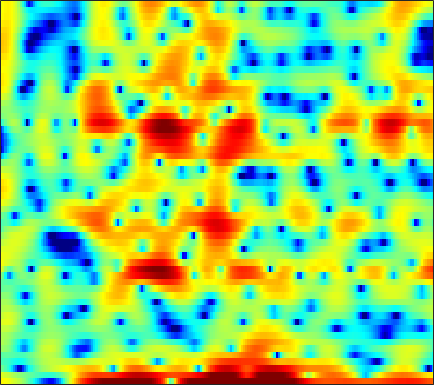

The data file committed next to this chart (first rows):
5.0436, 4.8453, 4.5442, 4.2087, 3.9362, 3.5364, 3.0932, 2.7289, 2.1925, 1.5694, 0.84531, 0.21039, -0.7596, -1.8674, -2.8037, -4.1857, -5.6974, -6.9349, -8.6869, -10.491, -12.184, -13.261, -14.389, -14.72
3.565, 3.336, 2.983, 2.586, 2.267, 1.826, 1.385, 1.062, 0.6482, 0.2587, -0.1052, -0.3686, -0.7074, -1.046, -1.299, -1.642, -1.986, -2.24, -2.563, -2.843, -3.061, -3.167, -3.213, -3.118
-0.4864, -0.9628, -1.816, -2.973, -4.091, -6.02, -8.668, -11.38, -16.26, -17.54, -12.7, -9.755, -6.907, -4.848, -3.644, -2.355, -1.325, -0.6869, 0.02959, 0.637, 1.163, 1.515, 1.941, 2.33
-2.203, -2.239, -2.426, -2.754, -3.077, -3.562, -4.033, -4.325, -4.539, -4.47, -4.102, -3.666, -2.943, -2.144, -1.541, -0.7751, -0.07495, 0.3951, 0.9454, 1.417, 1.807, 2.044, 2.28, 2.427
-1.669, -1.435, -1.287, -1.294, -1.381, -1.567, -1.79, -1.954, -2.125, -2.193, -2.123, -1.968, -1.616, -1.134, -0.7124, -0.1118, 0.4902, 0.9092, 1.413, 1.825, 2.128, 2.271, 2.337, 2.246
0.8385, 0.8078, 0.5877, 0.1405, -0.3552, -1.247, -2.438, -3.56, -5.403, -7.563, -9.431, -9.648, -7.97, -5.552, -3.873, -1.991, -0.4746, 0.4516, 1.445, 2.188, 2.7, 2.948, 3.088, 3.021
1.652, 1.509, 1.173, 0.6638, 0.1556, -0.7032, -1.786, -2.744, -4.177, -5.63, -6.675, -6.835, -6.088, -4.694, -3.554, -2.137, -0.9143, -0.1307, 0.7375, 1.418, 1.911, 2.166, 2.353, 2.381
1.575, 1.527, 1.36, 1.082, 0.8022, 0.3447, -0.1831, -0.6018, -1.151, -1.633, -1.992, -2.157, -2.217, -2.095, -1.895, -1.517, -1.056, -0.6878, -0.2076, 0.223, 0.5774, 0.7851, 0.9723, 1.045
2.321, 2.41, 2.405, 2.256, 2.049, 1.649, 1.114, 0.631, -0.1088, -0.933, -1.798, -2.423, -3.123, -3.541, -3.597, -3.297, -2.682, -2.119, -1.355, -0.6619, -0.1066, 0.2032, 0.4707, 0.5738
3.175, 3.49, 3.713, 3.711, 3.561, 3.166, 2.53, 1.878, 0.7287, -0.8103, -2.888, -4.971, -8.997, -16.34, -20.12, -11.28, -6.532, -4.275, -2.191, -0.7798, 0.1407, 0.5637, 0.8029, 0.7056
2.311, 2.803, 3.199, 3.325, 3.267, 2.992, 2.495, 1.985, 1.135, 0.1112, -1.062, -1.984, -3.124, -3.882, -4, -3.51, -2.541, -1.73, -0.7298, 0.06114, 0.5688, 0.7374, 0.6639, 0.2287
1.503, 1.817, 2.037, 2.051, 1.926, 1.59, 1.093, 0.6487, 0.0001399, -0.6544, -1.234, -1.573, -1.811, -1.789, -1.615, -1.214, -0.6929, -0.2719, 0.2745, 0.7218, 1.004, 1.091, 1.014, 0.6944
1.31, 1.395, 1.362, 1.133, 0.8133, 0.1736, -0.7119, -1.554, -2.909, -4.433, -5.832, -6.454, -6.278, -5.138, -4.016, -2.521, -1.202, -0.3499, 0.5766, 1.28, 1.759, 1.994, 2.158, 2.129
0.1795, 0.3361, 0.3718, 0.1644, -0.1554, -0.8247, -1.85, -2.924, -4.87, -7.653, -11.83, -15.8, -14.07, -8.876, -6.112, -3.443, -1.502, -0.3647, 0.7904, 1.621, 2.216, 2.512, 2.721, 2.76
-1.471, -1.087, -0.8127, -0.7865, -0.8813, -1.16, -1.573, -1.954, -2.504, -3.071, -3.464, -3.539, -3.276, -2.614, -1.927, -0.9333, 0.01741, 0.6555, 1.37, 1.931, 2.316, 2.467, 2.471, 2.326
-1.266, -1.371, -1.682, -1.952, -2.046, -1.982, -1.726, -1.484, -1.214, -1.012, -0.8345, -0.6759, -0.4368, -0.1261, 0.1811, 0.6873, 1.253, 1.661, 2.158, 2.543, 2.711, 2.699, 2.498, 2.009
0.5824, -1.164, -4.509, -8.89, -10.06, -6.46, -3.231, -1.681, -0.4648, 0.1037, 0.1174, -0.1262, -0.583, -0.9014, -0.863, -0.2865, 0.7511, 1.603, 2.614, 3.337, 3.711, 3.777, 3.574, 2.914
3.809, 2.516, 0.5768, -1.121, -1.604, -1.058, 0.01736, 0.6152, 0.947, 0.6943, -0.3466, -1.812, -5.05, -11.79, -36.83, -9.881, -3.976, -1.477, 0.6733, 1.958, 2.649, 2.869, 2.756, 2.28
4.518, 4.114, 3.553, 3.07, 2.77, 2.463, 2.176, 1.939, 1.527, 0.8766, 0.02787, -0.7623, -1.944, -2.931, -3.316, -3.221, -2.62, -2.109, -1.543, -1.207, -1.093, -1.21, -1.599, -2.12
4.072, 3.986, 3.837, 3.65, 3.482, 3.229, 2.919, 2.662, 2.253, 1.744, 1.182, 0.7302, 0.09577, -0.5062, -0.9337, -1.458, -1.956, -2.323, -2.883, -3.51, -4.303, -4.967, -5.923, -7.016
3.356, 3.461, 3.56, 3.585, 3.567, 3.484, 3.339, 3.174, 2.879, 2.521, 2.055, 1.658, 1.066, 0.3711, -0.2129, -1.081, -2.07, -2.895, -4.113, -5.489, -7.064, -8.302, -10.07, -11.99
2.211, 2.538, 2.904, 3.188, 3.35, 3.476, 3.516, 3.475, 3.34, 3.118, 2.765, 2.426, 1.857, 1.127, 0.4773, -0.5642, -1.838, -2.969, -4.747, -6.897, -9.356, -11.53, -14.63, -17.25
0.3236, 1.019, 1.78, 2.377, 2.714, 3.045, 3.255, 3.361, 3.434, 3.39, 3.267, 3.08, 2.693, 2.144, 1.59, 0.6466, -0.5647, -1.692, -3.551, -5.915, -9.03, -12.16, -18.07, -28.3
-1.893, -0.7938, 0.2163, 0.8162, 1.075, 1.319, 1.535, 1.743, 2.069, 2.418, 2.717, 2.863, 2.914, 2.768, 2.516, 1.996, 1.262, 0.5741, -0.533, -1.859, -3.27, -4.406, -5.819, -6.733
-2.325, -1.75, -1.602, -2.135, -2.915, -4.253, -5.116, -4.83, -3.393, -1.614, -0.2358, 0.5226, 1.19, 1.491, 1.551, 1.444, 1.191, 0.9433, 0.5954, 0.2483, -0.02684, -0.1761, -0.2481, -0.2297
-0.6551, -0.8409, -1.618, -3.162, -4.988, -8.793, -13.77, -12.76, -7.979, -4.783, -2.87, -2.005, -1.39, -1.242, -1.337, -1.656, -2.029, -2.228, -2.231, -1.873, -1.291, -0.7123, 0.1146, 0.9455
2.045, 1.764, 1.173, 0.3558, -0.3783, -1.36, -2.099, -2.42, -2.521, -2.47, -2.505, -2.653, -3.151, -4, -4.967, -6.727, -9.133, -11.11, -12.07, -9.487, -6.25, -4.223, -2.032, -0.289
4.198, 3.976, 3.539, 2.949, 2.441, 1.691, 0.8759, 0.2395, -0.639, -1.575, -2.608, -3.459, -4.693, -6.089, -7.259, -9.084, -11.3, -13.04, -13.65, -11.01, -7.786, -5.603, -3.374, -1.617
5.625, 5.404, 4.963, 4.359, 3.809, 2.929, 1.871, 0.9691, -0.4424, -2.053, -3.928, -5.456, -7.499, -9.195, -9.887, -10.03, -9.48, -8.834, -7.77, -6.5, -5.13, -4.144, -2.984, -2.007
6.35, 6.113, 5.662, 5.05, 4.466, 3.517, 2.356, 1.319, -0.3369, -2.4, -5.023, -7.591, -12.52, -22.97, -27.2, -14.85, -10.38, -8.257, -6.217, -4.745, -3.584, -2.954, -2.334, -2.064
5.828, 5.612, 5.205, 4.65, 4.135, 3.306, 2.301, 1.417, 0.09402, -1.458, -3.146, -4.497, -6.184, -7.39, -7.652, -7.167, -6.071, -5.157, -4.027, -3.061, -2.355, -1.979, -1.719, -1.796
4.357, 4.199, 3.896, 3.482, 3.1, 2.475, 1.719, 1.079, 0.1295, -0.8563, -1.845, -2.503, -3.212, -3.619, -3.716, -3.543, -3.119, -2.706, -2.104, -1.539, -1.108, -0.8816, -0.7678, -0.8336
2.499, 2.459, 2.377, 2.22, 2.032, 1.642, 1.089, 0.5647, -0.3051, -1.287, -2.349, -3.073, -3.8, -4.01, -3.808, -3.129, -2.252, -1.565, -0.7188, -0.04152, 0.4599, 0.6992, 0.8059, 0.7405
-0.4093, -0.09547, 0.3934, 0.8316, 1.024, 1.099, 0.8684, 0.4495, -0.4759, -1.939, -4.114, -6.394, -10.29, -11.63, -8.802, -4.942, -2.139, -0.592, 0.927, 1.97, 2.63, 2.88, 2.934, 2.675
-8.189, -6.365, -4.122, -2.345, -1.33, -0.3909, 0.07538, 0.1217, -0.2335, -1.1, -2.53, -3.92, -5.798, -6.082, -4.725, -2.23, -0.03028, 1.294, 2.632, 3.547, 4.05, 4.194, 4.1, 3.61
-17.04, -13.11, -9.282, -6.535, -4.896, -3.269, -2.123, -1.522, -1.04, -0.8423, -0.8019, -0.8121, -0.7225, -0.4201, -0.00112, 0.7096, 1.505, 2.066, 2.702, 3.132, 3.349, 3.361, 3.14, 2.677
-14.84, -12.83, -10.24, -7.879, -6.32, -4.606, -3.236, -2.428, -1.604, -0.9927, -0.5215, -0.2244, 0.1684, 0.5769, 0.9003, 1.351, 1.798, 2.092, 2.393, 2.561, 2.583, 2.483, 2.197, 1.787
-14.78, -12.3, -9.398, -6.933, -5.389, -3.727, -2.47, -1.79, -1.106, -0.6686, -0.3674, -0.1557, 0.156, 0.5834, 0.9563, 1.515, 2.024, 2.344, 2.618, 2.697, 2.525, 2.243, 1.722, 1.064
-12.69, -9.182, -5.816, -3.361, -2.038, -0.7179, 0.06199, 0.3405, 0.3122, -0.1368, -0.8855, -1.464, -1.823, -1.274, -0.3428, 1.091, 2.352, 3.062, 3.643, 3.759, 3.385, 2.785, 1.503, -0.324
-3.53, -2.294, -0.7839, 0.4843, 1.144, 1.725, 1.85, 1.637, 0.8045, -0.812, -3.625, -7.339, -20.89, -11.21, -5.2, -0.9675, 1.552, 2.764, 3.723, 4.034, 3.748, 3.118, 1.588, -0.9687
-0.4227, -0.0921, 0.3534, 0.6708, 0.8292, 0.832, 0.5937, 0.2412, -0.4832, -1.465, -2.595, -3.402, -3.98, -3.568, -2.696, -1.281, 0.02469, 0.8231, 1.577, 1.985, 2.024, 1.822, 1.29, 0.5259
0.502, 0.5576, 0.5676, 0.4594, 0.312, -0.01609, -0.4542, -0.85, -1.4, -1.908, -2.341, -2.522, -2.555, -2.314, -1.97, -1.368, -0.6863, -0.1948, 0.3762, 0.7991, 1.046, 1.12, 1.105, 1.012
1.611, 1.565, 1.325, 0.9143, 0.4624, -0.2596, -1.108, -1.778, -2.637, -3.348, -3.788, -3.897, -3.739, -3.296, -2.827, -2.089, -1.297, -0.7144, 0.002415, 0.5873, 1.044, 1.287, 1.474, 1.528
3.37, 3.264, 2.837, 2.075, 1.275, -0.1045, -1.853, -3.38, -5.571, -7.592, -8.6, -8.529, -7.619, -6.303, -5.23, -3.741, -2.313, -1.308, -0.1194, 0.8674, 1.615, 2.006, 2.289, 2.294
5.077, 4.947, 4.422, 3.439, 2.401, 0.496, -2.121, -4.723, -9.581, -18.08, -28.3, -18.57, -14.4, -12.07, -10.26, -7.463, -4.669, -2.836, -0.8234, 0.7223, 1.781, 2.304, 2.65, 2.599
5.592, 5.494, 5.02, 4.154, 3.219, 1.594, -0.4923, -2.348, -5.16, -8.115, -10.87, -12.9, -16.87, -28.09, -21.99, -12.11, -7.12, -4.548, -2.044, -0.306, 0.8577, 1.405, 1.758, 1.698
5.188, 5.159, 4.844, 4.23, 3.572, 2.456, 1.094, -0.06201, -1.716, -3.41, -5.076, -6.238, -7.465, -7.966, -7.662, -6.474, -4.854, -3.652, -2.243, -1.142, -0.3344, 0.04656, 0.2646, 0.1534
4.712, 4.752, 4.578, 4.146, 3.676, 2.867, 1.893, 1.084, -0.0532, -1.183, -2.223, -2.901, -3.588, -3.96, -4.008, -3.817, -3.388, -2.983, -2.416, -1.899, -1.508, -1.318, -1.251, -1.412
4.897, 4.955, 4.816, 4.428, 3.994, 3.237, 2.314, 1.534, 0.4181, -0.7141, -1.79, -2.509, -3.294, -3.818, -4.024, -4.066, -3.907, -3.695, -3.343, -2.979, -2.709, -2.56, -2.491, -2.603
5.774, 5.787, 5.574, 5.103, 4.577, 3.663, 2.508, 1.494, -0.02538, -1.703, -3.438, -4.672, -6.044, -6.905, -7.144, -6.973, -6.475, -5.995, -5.33, -4.713, -4.18, -3.892, -3.614, -3.522
6.657, 6.615, 6.31, 5.718, 5.076, 3.937, 2.451, 1.091, -1.095, -3.8, -7.134, -10.17, -14.79, -17.44, -16.19, -13.56, -11.42, -10.11, -8.666, -7.484, -6.481, -5.883, -5.283, -4.885
6.928, 6.885, 6.579, 5.964, 5.291, 4.086, 2.496, 1.027, -1.369, -4.343, -8.023, -11.29, -16.07, -19.24, -19.21, -17.9, -16.3, -14.95, -13.01, -11.26, -9.81, -8.889, -7.962, -7.261
6.653, 6.702, 6.517, 6.027, 5.449, 4.394, 2.994, 1.707, -0.3275, -2.725, -5.482, -7.772, -11.09, -14.81, -18.22, -25, -29.04, -22.54, -17.64, -14.81, -13.11, -12.27, -11.43, -10.72
5.99, 6.202, 6.212, 5.925, 5.515, 4.705, 3.606, 2.59, 0.9929, -0.8627, -2.974, -4.712, -7.231, -9.97, -12.11, -14.62, -15.87, -15.82, -15.18, -14.71, -14.93, -15.59, -16.79, -17.49
5.136, 5.493, 5.694, 5.597, 5.339, 4.753, 3.911, 3.125, 1.888, 0.4684, -1.092, -2.324, -3.998, -5.631, -6.779, -8.149, -9.28, -10.02, -10.96, -12.14, -13.79, -15.57, -19.34, -23.9
4.466, 4.9, 5.222, 5.245, 5.071, 4.607, 3.883, 3.189, 2.096, 0.8405, -0.4966, -1.512, -2.813, -3.977, -4.737, -5.614, -6.366, -6.876, -7.571, -8.343, -9.229, -9.902, -10.69, -11.1
4.182, 4.669, 5.054, 5.132, 4.989, 4.531, 3.771, 3.008, 1.745, 0.229, -1.459, -2.737, -4.25, -5.274, -5.632, -5.677, -5.5, -5.354, -5.26, -5.264, -5.409, -5.6, -5.857, -6.107
4.041, 4.601, 5.04, 5.157, 5.033, 4.565, 3.748, 2.879, 1.325, -0.7607, -3.591, -6.42, -11.49, -14.9, -12.14, -8.351, -5.947, -4.784, -3.763, -3.187, -2.909, -2.868, -2.995, -3.283
